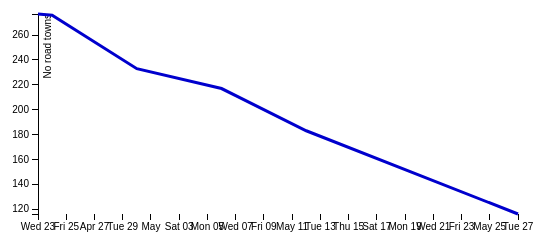
D3 v3 page, settled after 360 driven frames (6 s of simulated time); the page loaded 1 data file(s).



var margin = {top: 20, right: 20, bottom: 30, left: 50},
    width = 550 - margin.left - margin.right,
    height = 250 - margin.top - margin.bottom;

var parseDate = d3.time.format("%Y-%m-%d").parse;

var x = d3.time.scale()
    .range([0, width]);

var y = d3.scale.linear()
    .range([height, 0]);

var xAxis = d3.svg.axis()
    .scale(x)
    .orient("bottom");

var yAxis = d3.svg.axis()
    .scale(y)
    .orient("left");

var line = d3.svg.line()
    .x(function(d) { return x(d.date); })
    .y(function(d) { return y(d.close); });

var svg = d3.select("body").append("svg")
    .attr("width", width + margin.left + margin.right)
    .attr("height", height + margin.top + margin.bottom)
  .append("g")
    .attr("transform", "translate(" + margin.left + "," + margin.top + ")");

d3.tsv("data/data.tsv", function(error, data) {
  data.forEach(function(d) {
    d.date = parseDate(d.date);
    d.close = +d.close;
  });

  x.domain(d3.extent(data, function(d) { return d.date; }));
  y.domain(d3.extent(data, function(d) { return d.close; }));

  svg.append("g")
      .attr("class", "x axis")
      .attr("transform", "translate(0," + height + ")")
      .call(xAxis);

  svg.append("g")
      .attr("class", "y axis")
      .call(yAxis)
    .append("text")
      .attr("transform", "rotate(-90)")
      .attr("y", 6)
      .attr("dy", ".71em")
      .style("text-anchor", "end")
      .text("No road towns");

  svg.append("path")
      .datum(data)
      .attr("class", "line")
      .attr("d", line);
});



### data: data/data.tsv
date	close
2014-04-23	277
2014-04-24	276
2014-04-30	233
2014-05-06	217
2014-05-12	183
2014-05-27	116